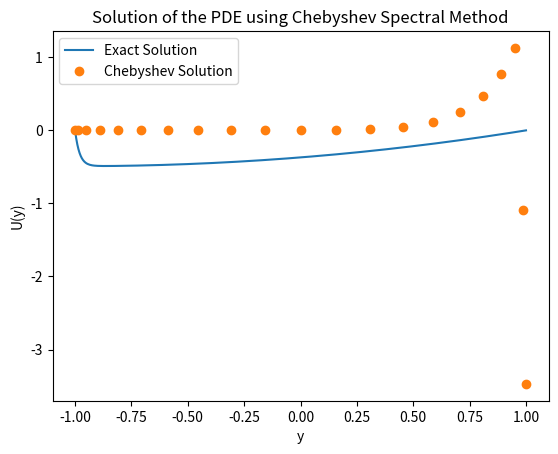

Write the Python code that produced this figure.
import numpy as np
import scipy.linalg as la

# Parameters
epsilon = 0.01
N = 20  # Number of Chebyshev polynomials

# Chebyshev-Gauss-Lobatto points
y = np.cos(np.pi * np.arange(N + 1) / N)

# Function f(y) = 1/8 * (y + 1)
f = 1 / 8 * (y + 1)

# Construct the Chebyshev differentiation matrix
def chebyshev_diff_matrix(N):
    if N == 0:
        return np.array([[0]])
    x = np.cos(np.pi * np.arange(N + 1) / N)
    c = np.ones(N + 1)
    c[0] = 2
    c[-1] = 2
    c = c * (-1) ** np.arange(N + 1)
    X = np.tile(x, (N + 1, 1))
    dX = X - X.T
    D = (c[:, None] / c[None, :]) / (dX + np.eye(N + 1))
    D = D - np.diag(np.sum(D, axis=1))
    return D

D = chebyshev_diff_matrix(N)
D2 = np.dot(D, D)  # Second differentiation matrix

# Construct the matrix for the PDE
A = epsilon * D2 - 0.5 * np.eye(N + 1)
b = f

# Apply boundary conditions
A[0, :] = 0
A[0, 0] = 1
A[-1, :] = 0
A[-1, -1] = 1
b[0] = 0
b[-1] = 0

# Solve the linear system
a = np.linalg.solve(A, b)

# Construct the solution U(y)
U = np.polynomial.chebyshev.chebval(y, a)

# Output the result
print("Chebyshev coefficients:", a)
print("Solution U(y) at Chebyshev points:", U)

# Compare with the exact solution
import matplotlib.pyplot as plt

def exact_solution(y, epsilon):
    return ((epsilon - 0.5) / (1 - np.exp(-1 / epsilon))) * (1 - np.exp(-(y + 1) / (2 * epsilon))) - (epsilon * (y + 1)) / 2 + (y + 1)**2 / 8

y_fine = np.linspace(-1, 1, 400)
U_exact = exact_solution(y_fine, epsilon)

plt.plot(y_fine, U_exact, label='Exact Solution')
plt.plot(y, U, 'o', label='Chebyshev Solution')
plt.legend()
plt.xlabel('y')
plt.ylabel('U(y)')
plt.title('Solution of the PDE using Chebyshev Spectral Method')
plt.show()
